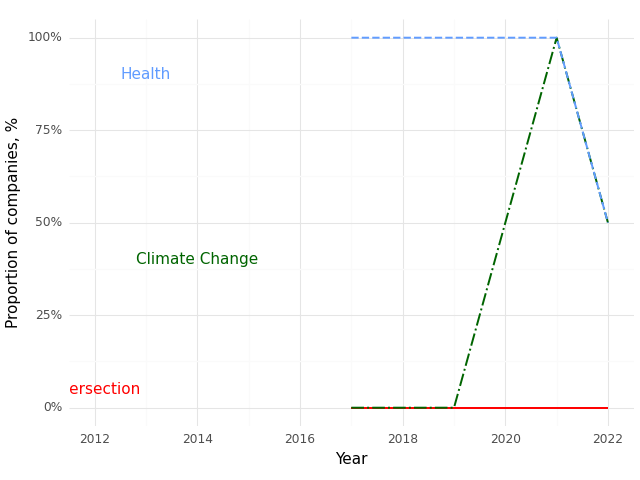

Source data for this figure (header and first rows):
, Year, Climate (Prop), Health (Prop), Intersection (Prop)
0, 2017, 0.0, 1.0, 0.0
1, 2019, 0.0, 1.0, 0.0
2, 2021, 1.0, 1.0, 0.0
3, 2022, 0.5, 0.5, 0.0
